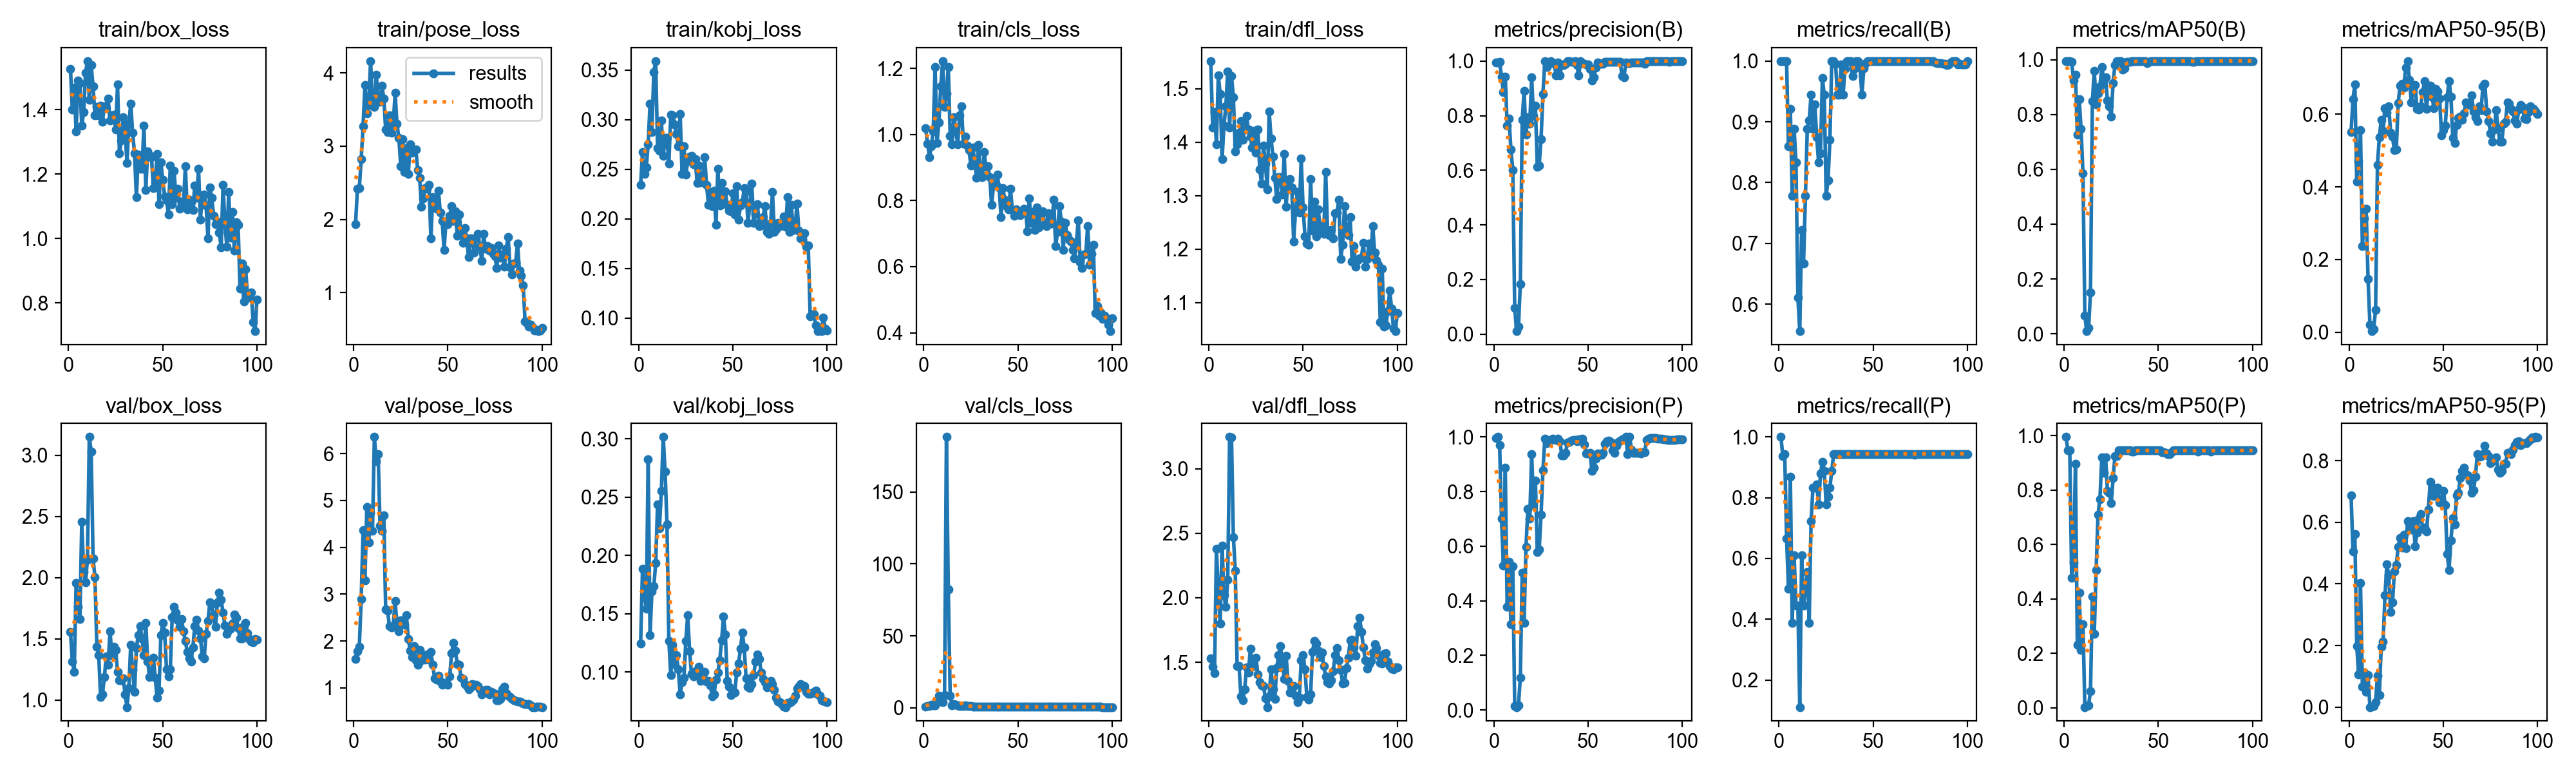

Values plotted in this chart, from the file beside it:
epoch, time, train/box_loss, train/pose_loss, train/kobj_loss, train/cls_loss, train/dfl_loss, metrics/precision(B), metrics/recall(B), metrics/mAP50(B), metrics/mAP50-95(B), metrics/precision(P), metrics/recall(P), metrics/mAP50(P), metrics/mAP50-95(P), val/box_loss, val/pose_loss, val/kobj_loss, val/cls_loss, val/dfl_loss, lr/pg0, lr/pg1, lr/pg2
1, 11.79, 1.525, 1.933, 0.2345, 1.019, 1.552, 0.995, 1, 0.995, 0.5517, 0.995, 1, 0.995, 0.6884, 1.557, 1.611, 0.1243, 0.8604, 1.532, 0.0002, 0.0002, 0.0002
2, 18.07, 1.401, 2.421, 0.2675, 0.9718, 1.427, 0.996, 1, 0.995, 0.6411, 1, 0.9378, 0.945, 0.5053, 1.315, 1.784, 0.1885, 1.164, 1.463, 0.0004158, 0.0004158, 0.0004158
3, 23.15, 1.467, 2.426, 0.2457, 0.932, 1.457, 0.9966, 1, 0.995, 0.6826, 0.9711, 0.9444, 0.945, 0.5613, 1.23, 1.879, 0.1668, 1.157, 1.414, 0.0006273, 0.0006273, 0.0006273
4, 28.14, 1.332, 2.82, 0.2517, 0.9653, 1.397, 0.942, 1, 0.9924, 0.4137, 0.7006, 0.6667, 0.4767, 0.1988, 1.958, 2.895, 0.154, 1.918, 2.377, 0.0008345, 0.0008345, 0.0008345
5, 33.35, 1.49, 3.275, 0.2756, 1.01, 1.524, 0.8855, 0.8604, 0.9238, 0.472, 0.5299, 0.501, 0.534, 0.1059, 1.761, 4.364, 0.2825, 1.512, 2.046, 0.001037, 0.001037, 0.001037
6, 38.59, 1.481, 3.838, 0.3159, 1.205, 1.49, 0.9431, 0.9219, 0.9455, 0.5562, 0.8866, 0.8697, 0.8963, 0.4028, 1.663, 3.293, 0.1316, 1.602, 1.798, 0.001236, 0.001236, 0.001236
7, 43.9, 1.35, 3.446, 0.2877, 0.9737, 1.368, 0.7641, 0.7778, 0.7262, 0.2365, 0.377, 0.3889, 0.2304, 0.06727, 2.454, 4.863, 0.1692, 4.766, 2.401, 0.00143, 0.00143, 0.00143
8, 49.04, 1.391, 3.596, 0.3483, 1.038, 1.431, 0.7898, 0.8889, 0.8565, 0.314, 0.5439, 0.6111, 0.4228, 0.1122, 2.044, 4.11, 0.1734, 8.262, 2.018, 0.001619, 0.001619, 0.001619
9, 54.1, 1.514, 4.163, 0.3592, 1.146, 1.467, 0.6752, 0.8333, 0.7474, 0.3408, 0.3136, 0.4444, 0.2133, 0.04902, 1.963, 4.735, 0.1936, 4.287, 1.927, 0.001805, 0.001805, 0.001805
10, 59.01, 1.55, 3.551, 0.2711, 1.222, 1.532, 0.6014, 0.6111, 0.5858, 0.1472, 0.527, 0.4444, 0.3074, 0.1042, 2.145, 4.352, 0.244, 3.741, 2.139, 0.001822, 0.001822, 0.001822
11, 64.1, 1.429, 3.536, 0.2689, 1.083, 1.427, 0.09668, 0.5556, 0.06564, 0.02039, 0.01506, 0.1111, 0.00253, 0.00049, 3.149, 6.355, 0.2235, 8.612, 3.246, 0.001802, 0.001802, 0.001802
12, 69.07, 1.537, 3.978, 0.2996, 1.124, 1.523, 0.01091, 0.7222, 0.00947, 0.00286, 0.01105, 0.6111, 0.00726, 0.00144, 3.029, 5.836, 0.2555, 188.3, 3.243, 0.001782, 0.001782, 0.001782
13, 74.28, 1.471, 3.654, 0.2634, 1.204, 1.484, 0.02711, 0.6667, 0.0214, 0.00878, 0.01807, 0.4444, 0.0093, 0.00321, 2.156, 5.994, 0.3018, 82.15, 2.47, 0.001762, 0.001762, 0.001762
14, 79.17, 1.383, 3.611, 0.282, 0.995, 1.383, 0.1841, 0.7778, 0.1499, 0.06173, 0.1189, 0.5, 0.06123, 0.0167, 2.005, 4.456, 0.2718, 8.507, 2.21, 0.001743, 0.001743, 0.001743
15, 84.11, 1.408, 3.827, 0.2815, 0.9695, 1.396, 0.7855, 0.8889, 0.8488, 0.4614, 0.5037, 0.5556, 0.4078, 0.1025, 1.433, 4.346, 0.2266, 1.673, 1.471, 0.001723, 0.001723, 0.001723
16, 89.2, 1.383, 3.653, 0.256, 1.053, 1.417, 0.8903, 0.9026, 0.9593, 0.5363, 0.3196, 0.3889, 0.2708, 0.0384, 1.368, 4.681, 0.1268, 2.76, 1.471, 0.001703, 0.001703, 0.001703
17, 94.12, 1.412, 3.233, 0.3052, 1.009, 1.44, 0.7306, 0.9444, 0.838, 0.5851, 0.5974, 0.7222, 0.506, 0.1964, 1.023, 2.672, 0.09709, 2.154, 1.235, 0.001683, 0.001683, 0.001683
18, 99.27, 1.363, 3.189, 0.3047, 0.9709, 1.404, 0.7944, 0.8889, 0.8778, 0.5545, 0.7372, 0.8333, 0.7105, 0.2122, 1.048, 2.646, 0.1235, 1.505, 1.206, 0.001663, 0.001663, 0.001663
19, 104.2, 1.41, 3.422, 0.2952, 1.057, 1.424, 0.7698, 0.9293, 0.9033, 0.6168, 0.7016, 0.8333, 0.7655, 0.3626, 1.188, 2.314, 0.1069, 1.347, 1.293, 0.001644, 0.001644, 0.001644
20, 109.4, 1.405, 3.184, 0.286, 1.086, 1.449, 0.9402, 0.8748, 0.9731, 0.6039, 0.9382, 0.8441, 0.921, 0.4648, 1.356, 2.297, 0.1142, 1.235, 1.459, 0.001624, 0.001624, 0.001624
21, 114.4, 1.434, 3.284, 0.2732, 0.9727, 1.424, 0.7982, 0.8333, 0.9239, 0.6214, 0.7513, 0.7778, 0.8638, 0.4275, 1.288, 2.322, 0.1024, 1.349, 1.422, 0.001604, 0.001604, 0.001604
22, 119.5, 1.366, 3.73, 0.3059, 0.9932, 1.41, 0.8357, 0.848, 0.9348, 0.5495, 0.8406, 0.8793, 0.9204, 0.3085, 1.563, 2.855, 0.08052, 1.657, 1.604, 0.001584, 0.001584, 0.001584
23, 124.8, 1.383, 3.307, 0.2457, 0.9667, 1.389, 0.6138, 0.9718, 0.8519, 0.5377, 0.5792, 0.9179, 0.7975, 0.3409, 1.359, 2.367, 0.09108, 1.308, 1.466, 0.001564, 0.001564, 0.001564
24, 129.9, 1.385, 3.114, 0.2734, 0.9522, 1.422, 0.6174, 0.9444, 0.8309, 0.5005, 0.5873, 0.8889, 0.7901, 0.4409, 1.434, 2.212, 0.09484, 1.268, 1.471, 0.001545, 0.001545, 0.001545
25, 135.1, 1.338, 2.728, 0.2447, 0.9063, 1.381, 0.7152, 0.7778, 0.7922, 0.5024, 0.7152, 0.7778, 0.7517, 0.4611, 1.41, 2.448, 0.1268, 1.199, 1.535, 0.001525, 0.001525, 0.001525
26, 140.1, 1.477, 3.1, 0.2582, 0.9602, 1.423, 0.8784, 0.8036, 0.9155, 0.6312, 0.8784, 0.8036, 0.8431, 0.5198, 1.23, 2.393, 0.1489, 0.938, 1.405, 0.001505, 0.001505, 0.001505
27, 144.9, 1.264, 2.649, 0.2632, 0.9214, 1.349, 1, 0.87, 0.9815, 0.6789, 0.993, 0.8333, 0.9257, 0.5502, 1.161, 2.34, 0.1177, 0.766, 1.345, 0.001485, 0.001485, 0.001485
28, 150.1, 1.304, 2.973, 0.2634, 0.8685, 1.322, 0.9795, 1, 0.995, 0.6846, 0.9774, 0.8889, 0.9242, 0.5177, 1.16, 2.558, 0.09829, 0.6886, 1.319, 0.001465, 0.001465, 0.001465
29, 155, 1.376, 2.62, 0.2552, 0.9684, 1.393, 0.9958, 1, 0.995, 0.6738, 0.9873, 0.9444, 0.945, 0.5609, 1.178, 2.049, 0.0963, 0.6596, 1.317, 0.001446, 0.001446, 0.001446
30, 159.8, 1.335, 3.028, 0.2606, 0.8802, 1.36, 1, 0.9952, 0.995, 0.7287, 0.9883, 0.9444, 0.945, 0.5167, 1.047, 1.801, 0.1008, 0.6304, 1.221, 0.001426, 0.001426, 0.001426
31, 164.9, 1.234, 2.911, 0.2361, 0.8712, 1.312, 0.9933, 0.9444, 0.965, 0.7464, 0.9933, 0.9444, 0.945, 0.6044, 0.9422, 1.655, 0.09909, 0.6458, 1.153, 0.001406, 0.001406, 0.001406
32, 169.9, 1.355, 2.948, 0.254, 0.9477, 1.457, 0.9921, 0.9444, 0.9687, 0.6947, 0.9921, 0.9444, 0.945, 0.5955, 1.098, 1.894, 0.1043, 0.6147, 1.233, 0.001386, 0.001386, 0.001386
33, 174.8, 1.418, 2.957, 0.237, 0.9014, 1.407, 0.9471, 0.9943, 0.9924, 0.6321, 0.99, 0.9444, 0.945, 0.5768, 1.451, 1.596, 0.09252, 0.6064, 1.444, 0.001366, 0.001366, 0.001366
34, 179.7, 1.329, 2.679, 0.2414, 0.904, 1.373, 0.994, 0.9444, 0.9924, 0.6673, 0.994, 0.9444, 0.945, 0.6037, 1.245, 1.496, 0.09419, 0.6561, 1.289, 0.001347, 0.001347, 0.001347
35, 184.6, 1.264, 2.569, 0.2626, 0.8713, 1.334, 0.9467, 0.9867, 0.9924, 0.6798, 0.9854, 0.9444, 0.945, 0.5231, 1.064, 1.812, 0.1003, 0.6417, 1.216, 0.001327, 0.001327, 0.001327
36, 189.8, 1.128, 2.17, 0.2345, 0.7863, 1.293, 0.9874, 1, 0.995, 0.6155, 0.9325, 0.9444, 0.9417, 0.5656, 1.423, 1.59, 0.09151, 0.6063, 1.455, 0.001307, 0.001307, 0.001307
37, 194.9, 1.26, 2.29, 0.2144, 0.8451, 1.334, 0.9865, 1, 0.995, 0.613, 0.9314, 0.9444, 0.9417, 0.6126, 1.532, 1.647, 0.09205, 0.6734, 1.555, 0.001287, 0.001287, 0.001287
38, 199.7, 1.216, 2.43, 0.2272, 0.851, 1.335, 0.989, 1, 0.995, 0.6224, 0.9415, 0.9444, 0.945, 0.6267, 1.604, 1.607, 0.08857, 0.6714, 1.625, 0.001267, 0.001267, 0.001267
39, 204.7, 1.216, 2.42, 0.2127, 0.8786, 1.302, 1, 0.9756, 0.995, 0.6612, 0.9803, 0.9444, 0.945, 0.5794, 1.497, 1.713, 0.07905, 0.6513, 1.496, 0.001248, 0.001248, 0.001248
40, 209.6, 1.349, 2.472, 0.2287, 0.8391, 1.378, 1, 0.9869, 0.995, 0.6909, 0.9824, 0.9444, 0.945, 0.582, 1.367, 1.601, 0.08068, 0.6147, 1.368, 0.001228, 0.001228, 0.001228
41, 214.6, 1.151, 1.744, 0.1939, 0.7505, 1.28, 0.9973, 1, 0.995, 0.615, 0.9864, 0.9444, 0.945, 0.5699, 1.629, 1.763, 0.09357, 0.6125, 1.548, 0.001208, 0.001208, 0.001208
42, 219.4, 1.271, 2.306, 0.2508, 0.8379, 1.33, 0.9977, 1, 0.995, 0.6632, 0.9878, 0.9444, 0.945, 0.6415, 1.312, 1.488, 0.09943, 0.6072, 1.356, 0.001188, 0.001188, 0.001188
43, 224.3, 1.258, 2.226, 0.2139, 0.8018, 1.332, 1, 0.9888, 0.995, 0.6787, 0.9878, 0.9444, 0.945, 0.7305, 1.189, 1.203, 0.1098, 0.6104, 1.264, 0.001168, 0.001168, 0.001168
44, 229.5, 1.253, 2.146, 0.2362, 0.7829, 1.316, 0.9852, 0.9444, 0.9879, 0.6475, 0.9852, 0.9444, 0.945, 0.7146, 1.232, 1.172, 0.1271, 0.6518, 1.265, 0.001149, 0.001149, 0.001149
45, 234.5, 1.157, 2.393, 0.2183, 0.7726, 1.215, 0.9467, 0.9879, 0.9924, 0.6168, 0.9916, 0.9444, 0.945, 0.6852, 1.346, 1.261, 0.1475, 0.6743, 1.315, 0.001129, 0.001129, 0.001129
46, 239.2, 1.175, 2.093, 0.2281, 0.8364, 1.272, 1, 0.9965, 0.995, 0.6691, 0.9916, 0.9444, 0.945, 0.6896, 1.184, 1.132, 0.132, 0.5964, 1.239, 0.001109, 0.001109, 0.001109
47, 244.2, 1.262, 1.979, 0.2142, 0.7712, 1.308, 0.9927, 1, 0.995, 0.6621, 0.9947, 0.9444, 0.945, 0.7127, 1.02, 1.074, 0.09219, 0.5555, 1.193, 0.001089, 0.001089, 0.001089
48, 249.2, 1.106, 1.579, 0.2082, 0.754, 1.269, 0.9906, 1, 0.995, 0.6436, 0.9732, 0.9444, 0.945, 0.6639, 1.078, 1.104, 0.08735, 0.5946, 1.227, 0.001069, 0.001069, 0.001069
49, 254.2, 1.236, 1.965, 0.2077, 0.7744, 1.37, 0.988, 1, 0.995, 0.5428, 0.9396, 0.9444, 0.945, 0.671, 1.53, 1.099, 0.07996, 0.6943, 1.513, 0.00105, 0.00105, 0.00105
50, 259, 1.182, 1.934, 0.2261, 0.7614, 1.278, 0.9884, 1, 0.995, 0.5559, 0.9395, 0.9444, 0.945, 0.703, 1.63, 1.067, 0.08225, 0.7238, 1.555, 0.00103, 0.00103, 0.00103
51, 263.9, 1.131, 2.052, 0.2047, 0.7568, 1.224, 0.9719, 1, 0.995, 0.5682, 0.9413, 0.9444, 0.945, 0.6551, 1.549, 1.25, 0.08232, 0.6714, 1.445, 0.00101, 0.00101, 0.00101
52, 268.8, 1.118, 2.18, 0.2333, 0.7676, 1.211, 0.9287, 1, 0.995, 0.6471, 0.8767, 0.9444, 0.9389, 0.4976, 1.251, 1.741, 0.09966, 0.5755, 1.231, 0.0009902, 0.0009902, 0.0009902
53, 273.7, 1.075, 1.981, 0.1995, 0.7747, 1.209, 0.9397, 1, 0.995, 0.6918, 0.8865, 0.9444, 0.9389, 0.4455, 1.193, 1.966, 0.1071, 0.5512, 1.211, 0.0009704, 0.0009704, 0.0009704
54, 278.7, 1.227, 2.114, 0.2134, 0.773, 1.331, 0.976, 1, 0.995, 0.6492, 0.9212, 0.9444, 0.9356, 0.5412, 1.248, 1.802, 0.1199, 0.5316, 1.251, 0.0009506, 0.0009506, 0.0009506
55, 283.6, 1.107, 1.78, 0.217, 0.7073, 1.235, 0.9938, 1, 0.995, 0.5347, 0.9386, 0.9444, 0.9328, 0.6145, 1.676, 1.51, 0.1338, 0.6028, 1.58, 0.0009308, 0.0009308, 0.0009308
56, 288.4, 1.21, 2.071, 0.2309, 0.8065, 1.288, 0.9909, 1, 0.995, 0.5214, 0.9357, 0.9444, 0.9328, 0.5942, 1.76, 1.499, 0.1208, 0.6095, 1.662, 0.000911, 0.000911, 0.000911
57, 293.2, 1.126, 1.844, 0.2278, 0.7317, 1.224, 0.9898, 1, 0.995, 0.5697, 0.9348, 0.9444, 0.9389, 0.6878, 1.713, 1.223, 0.09431, 0.6207, 1.644, 0.0008912, 0.0008912, 0.0008912
58, 298, 1.155, 1.683, 0.196, 0.7647, 1.275, 0.9913, 1, 0.995, 0.5904, 0.9425, 0.9444, 0.945, 0.6959, 1.651, 1.188, 0.08712, 0.6314, 1.592, 0.0008714, 0.0008714, 0.0008714
59, 302.9, 1.093, 1.88, 0.215, 0.7113, 1.243, 0.9974, 1, 0.995, 0.5934, 0.9752, 0.9444, 0.945, 0.7441, 1.599, 1.086, 0.08617, 0.6117, 1.54, 0.0008516, 0.0008516, 0.0008516
60, 307.8, 1.114, 1.744, 0.236, 0.7785, 1.233, 0.9978, 1, 0.995, 0.5849, 0.9842, 0.9444, 0.945, 0.7676, 1.659, 1.046, 0.08946, 0.6028, 1.573, 0.0008318, 0.0008318, 0.0008318
... 40 more rows
